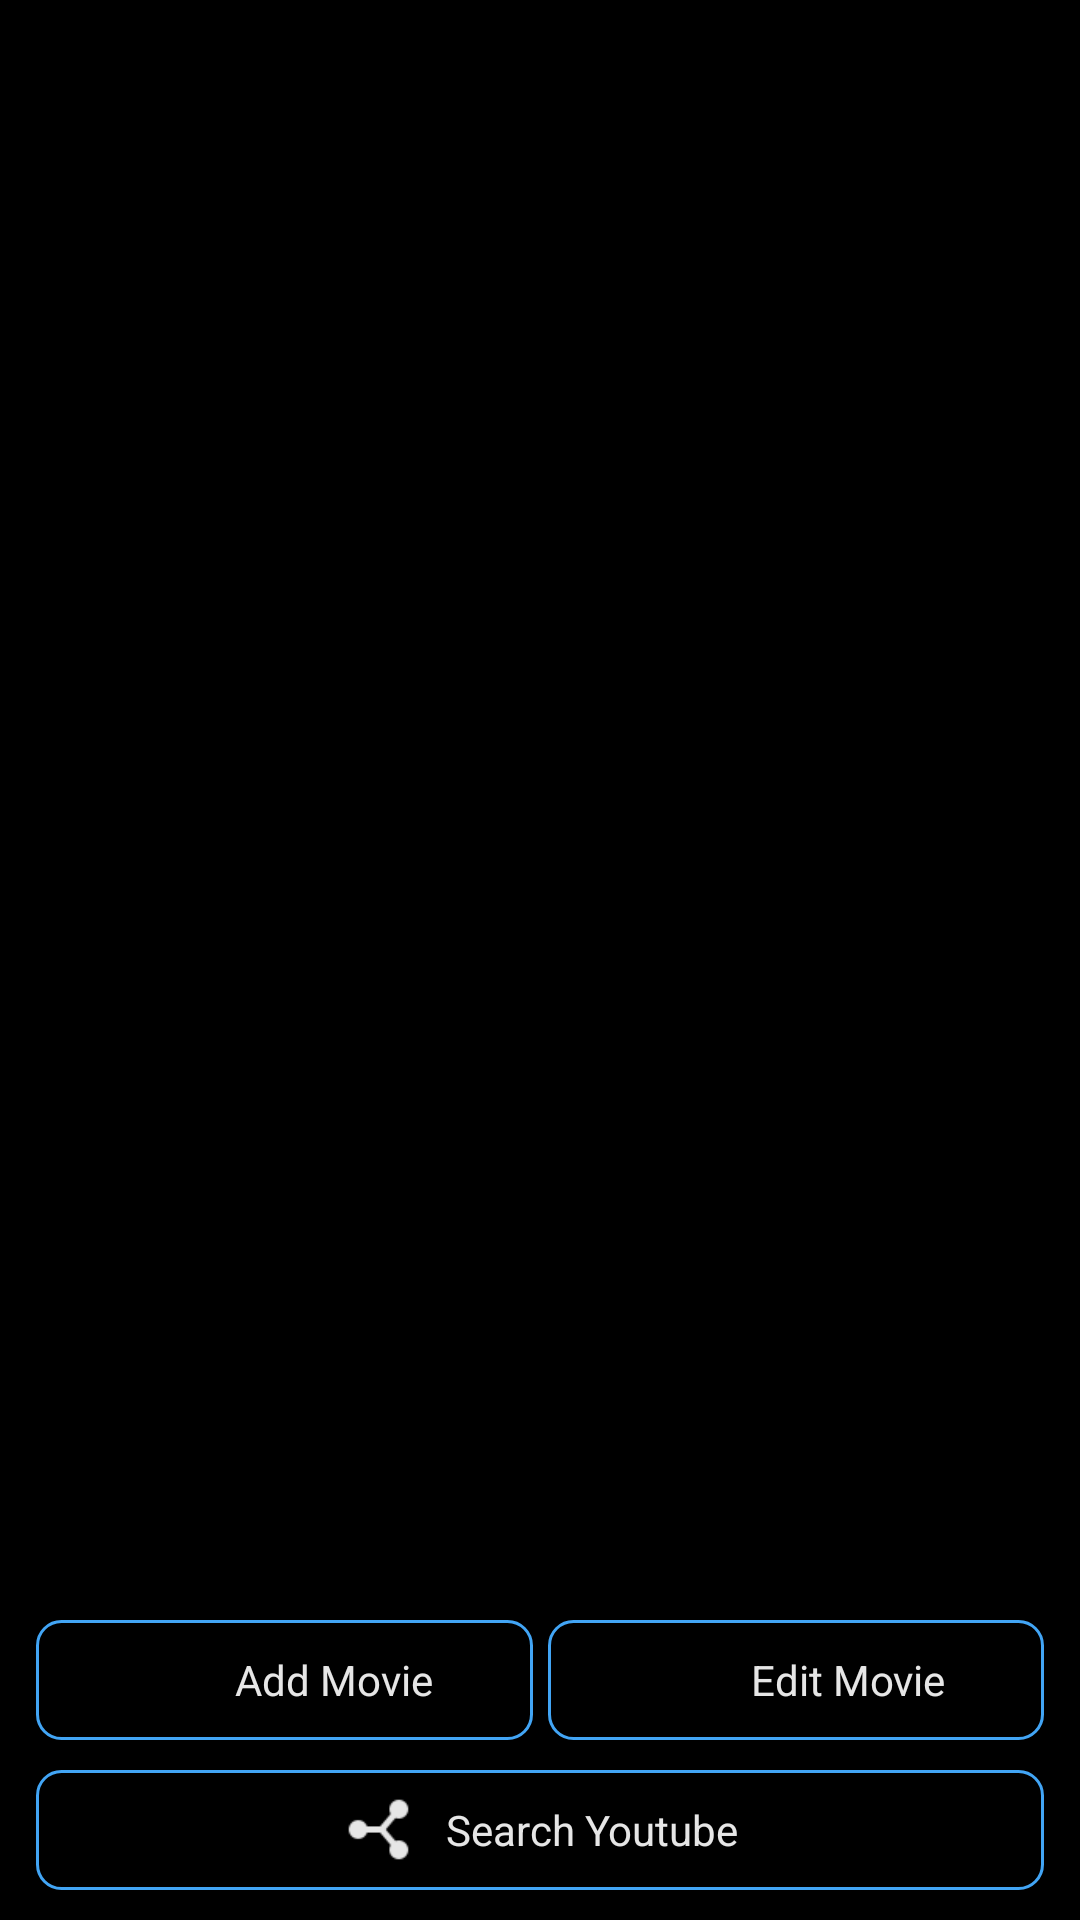

Write the Android layout XML for this screen, with the resource values it uses.
<!-- AndroidManifest.xml: application theme AppTheme -->
<!-- res/layout/activity_main.xml -->
<?xml version="1.0" encoding="utf-8"?>
<RelativeLayout xmlns:android="http://schemas.android.com/apk/res/android"
    xmlns:tools="http://schemas.android.com/tools"
    android:layout_width="match_parent"
    android:layout_height="match_parent"
    xmlns:app="http://schemas.android.com/apk/res-auto"
    android:background="@color/black"
    android:orientation="vertical"
    tools:context=".Activity.MainActivity">



    <LinearLayout
        android:id="@+id/moviesLinear"
        android:layout_width="match_parent"
        android:layout_height="wrap_content"
        android:orientation="vertical"
        android:background="@color/white"
        android:visibility="gone">


        <androidx.recyclerview.widget.RecyclerView
            android:id="@+id/movieRecycler"
            android:layout_width="match_parent"
            android:layout_height="wrap_content"
            android:visibility="visible">

        </androidx.recyclerview.widget.RecyclerView>


    </LinearLayout>



    <LinearLayout
        android:layout_width="match_parent"
        android:layout_height="wrap_content"
        android:orientation="horizontal"
        android:layout_marginStart="12dp"
        android:layout_marginEnd="12dp"
        android:layout_centerInParent="true"
        android:layout_above="@+id/SearchLayout"
        android:layout_marginBottom="10dp"
        android:baselineAligned="false">

        <LinearLayout
            android:id="@+id/AddLayout"
            android:layout_width="190dp"
            android:layout_height="40dp"
            android:clickable="true"
            android:focusable="true"
            android:gravity="center"
            android:layout_weight="1"
            android:layout_marginTop="10dp"
            android:orientation="horizontal"
            android:foreground="?attr/selectableItemBackground"
            android:background="@drawable/background_tcx_rectangle_outline">

            <ImageButton
                android:layout_width="30dp"
                android:layout_height="30dp"
                android:background="@color/transparent"
                android:scaleType="fitXY"
                android:clickable="false"
                android:tint="@color/grey_10"
                app:srcCompat="@drawable/ic_play" />

            <TextView
                android:layout_width="wrap_content"
                android:layout_height="wrap_content"
                android:text=" Add Movie"
                android:textColor="@color/grey_10" />


        </LinearLayout>
        <LinearLayout
            android:id="@+id/editLayout"
            android:layout_width="190dp"
            android:layout_height="40dp"
            android:gravity="center"
            android:clickable="true"
            android:focusable="true"
            android:layout_weight="1"
            android:layout_marginTop="10dp"
            android:layout_marginStart="5dp"
            android:orientation="horizontal"
            android:foreground="?attr/selectableItemBackground"
            android:background="@drawable/background_tcx_rectangle_outline">

            <ImageButton
                android:layout_width="25dp"
                android:layout_height="25dp"
                android:scaleType="fitXY"
                android:clickable="false"
                android:tint="@color/grey_10"
                app:srcCompat="@drawable/ic_edit_white_24dp"
                android:background="@color/transparent" />

            <TextView
                android:layout_width="wrap_content"
                android:layout_height="wrap_content"
                android:text="   Edit Movie"
                android:textColor="@color/grey_10" />


        </LinearLayout>

    </LinearLayout>


    <LinearLayout
        android:id="@+id/SearchLayout"
        android:layout_width="match_parent"
        android:layout_height="40dp"
        android:gravity="center"
        android:clickable="true"
        android:layout_marginStart="12dp"
        android:layout_marginEnd="12dp"
        android:layout_marginBottom="10dp"
        android:layout_alignParentBottom="true"
        android:orientation="horizontal"
        android:foreground="?attr/selectableItemBackground"
        android:background="@drawable/background_tcx_rectangle_outline"
        android:focusable="true">

        <ImageButton
            android:layout_width="25dp"
            android:layout_height="25dp"
            android:scaleType="fitXY"
            android:clickable="false"
            android:tint="@color/grey_10"
            app:srcCompat="@drawable/ic_connect"
            android:background="@color/transparent" />

        <TextView
            android:layout_width="wrap_content"
            android:layout_height="wrap_content"
            android:text="   Search Youtube"
            android:textColor="@color/grey_10" />


    </LinearLayout>



</RelativeLayout>
<!-- resources referenced by this layout -->
<resources>
  <color name="black">#000000</color>
  <color name="grey_10">#e6e6e6</color>
  <color name="transparent">#00000000</color>
  <color name="white">#ffffff</color>
  <!-- drawable background_tcx_rectangle_outline (drawable) -->
  <?xml version="1.0" encoding="utf-8" ?>
  <shape xmlns:android="http://schemas.android.com/apk/res/android"
      android:shape="rectangle">
      <corners android:radius="8dp" />
      <stroke
          android:width="1.0dip"
          android:color="@color/blue_400" />
  </shape>
  <!-- drawable ic_connect: png bitmap (drawable, 830 bytes) -->
  <style name="AppTheme" parent="BaseTheme" />
  <color name="blue_400">#42A5F5</color>
  <style name="BaseTheme" parent="Theme.AppCompat.Light.NoActionBar">
          
          <item name="colorPrimary">@color/colorPrimary</item>
          <item name="colorPrimaryDark">@color/colorPrimaryDark</item>
          <item name="colorAccent">@color/indigo_800</item>
          <item name="windowActionModeOverlay">true</item>
          <item name="android:actionModeBackground">@color/blue_grey_600</item>
      </style>
  <color name="colorPrimary">#130780</color>
  <color name="colorPrimaryDark">#000000</color>
  <color name="indigo_800">#283593</color>
  <color name="blue_grey_600">#546E7A</color>
</resources>
